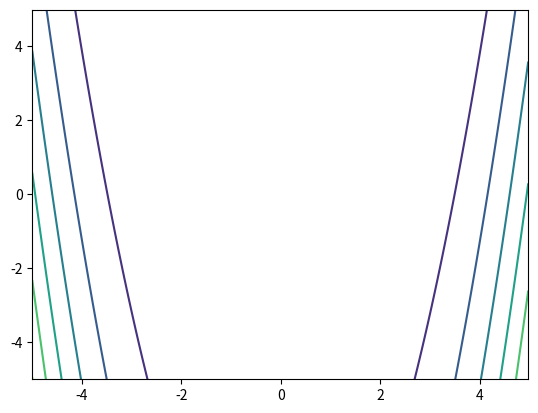

The script that saved this image:
import matplotlib.pyplot as plt 
import numpy as np 
import sympy as sp 

x1,x2 = sp.symbols('x1 x2')

func = 10*(x2 - x1**2)**2 + (1 - x1)**2 

x_0 = (0,-1)

f = sp.lambdify((x1,x2),func,"numpy") #A lambdified version: speeds it up, faster than evalf(). Evaluate this with f(x1,x2)

hessian = np.array([[sp.diff(sp.diff(func,x1),x1),sp.diff(sp.diff(func,x1),x2)], \
					[sp.diff(sp.diff(func,x2),x1),sp.diff(sp.diff(func,x2),x2)]])

hessian = np.array([[sp.lambdify((x1,x2),hessian[0][0],"numpy"),sp.lambdify((x1,x2),hessian[0][1],"numpy")],\
				    [sp.lambdify((x1,x2),hessian[1][0],"numpy"),sp.lambdify((x1,x2),hessian[1][1],"numpy")]])

def eval_hessian(x_k):

	p1 = x_k[0]
	p2 = x_k[1]

	h1 = hessian[0][0](p1,p2)
	h2 = hessian[0][1](p1,p2)
	h3 = hessian[1][0](p1,p2)
	h4 = hessian[1][1](p1,p2)

	return np.array([[h1,h2],[h3,h4]])

delta = 0.025
x = np.arange(-5.0, 5.0, delta)
y = np.arange(-5.0, 5.0, delta)
X, Y = np.meshgrid(x, y)

Z = 10*(Y - X**2)**2 + (1 - X)**2

plt.figure()
cp = plt.contour(X, Y, Z)
plt.show()
